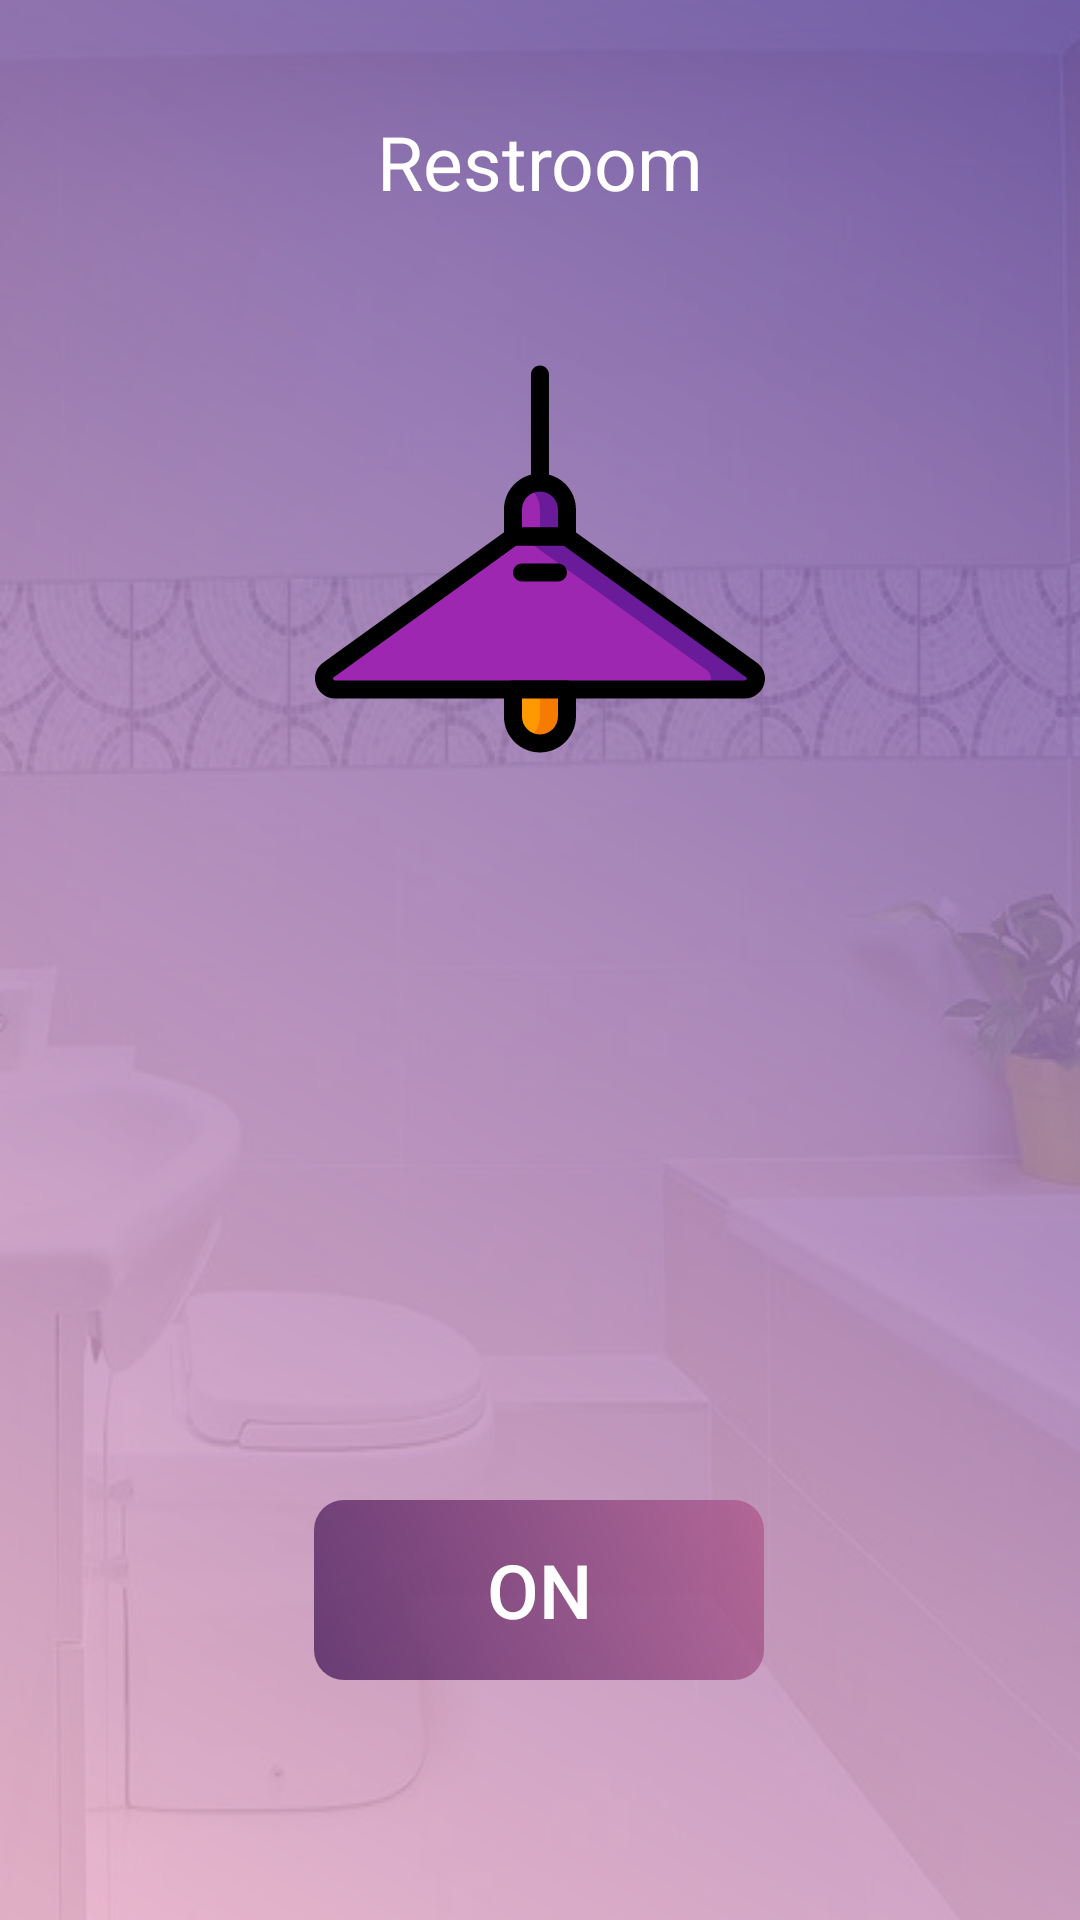

Write the Android layout XML for this screen, with the resource values it uses.
<!-- AndroidManifest.xml: application theme AppTheme -->
<!-- res/layout/restroom_layout.xml -->
<?xml version="1.0" encoding="utf-8"?>
<FrameLayout xmlns:android="http://schemas.android.com/apk/res/android"
    xmlns:app="http://schemas.android.com/apk/res-auto"
    android:layout_width="match_parent"
    android:layout_height="match_parent"
    android:background="@drawable/restroom_bg">

    <androidx.constraintlayout.widget.ConstraintLayout xmlns:android="http://schemas.android.com/apk/res/android"
        xmlns:app="http://schemas.android.com/apk/res-auto"
        android:layout_width="match_parent"
        android:layout_height="match_parent"
        android:background="@drawable/gradient_background"
        android:orientation="vertical">

        <ImageView
            android:id="@+id/imgLamp_restroom"
            android:layout_width="150dp"
            android:layout_height="150dp"
            android:layout_marginStart="96dp"
            android:layout_marginEnd="96dp"
            android:contentDescription="TODO"
            android:src="@drawable/ic_lamp_off"
            app:layout_constraintBottom_toBottomOf="parent"
            app:layout_constraintEnd_toEndOf="parent"
            app:layout_constraintHorizontal_bias="0.492"
            app:layout_constraintStart_toStartOf="parent"
            app:layout_constraintTop_toTopOf="parent"
            app:layout_constraintVertical_bias="0.227" />

        <androidx.appcompat.widget.AppCompatToggleButton
            android:id="@+id/Onbtn_restroom"
            android:layout_width="150dp"
            android:layout_height="60dp"
            android:layout_marginTop="500dp"
            android:background="@drawable/on_off_btn_background"
            android:checked="true"
            android:textColor="#ffff"
            android:textOff="OFF"
            android:textOn="ON"
            android:textSize="25sp"
            app:layout_constraintEnd_toEndOf="parent"
            app:layout_constraintHorizontal_bias="0.498"
            app:layout_constraintStart_toStartOf="parent"
            app:layout_constraintTop_toTopOf="parent" />

        <TextView
            android:layout_width="wrap_content"
            android:layout_height="wrap_content"
            android:layout_gravity="center_horizontal"
            android:text="Restroom"
            android:textColor="#fff"
            android:textSize="25sp"
            app:layout_constraintBottom_toBottomOf="parent"
            app:layout_constraintEnd_toEndOf="parent"
            app:layout_constraintStart_toStartOf="parent"
            app:layout_constraintTop_toTopOf="parent"
            app:layout_constraintVertical_bias="0.061" />
    </androidx.constraintlayout.widget.ConstraintLayout>
</FrameLayout>
<!-- resources referenced by this layout -->
<resources>
  <!-- drawable gradient_background (drawable) -->
  <?xml version="1.0" encoding="utf-8"?>
  <layer-list xmlns:android="http://schemas.android.com/apk/res/android">
      <item
          android:bottom="0.0px"
          android:left="0.0px"
          android:right="0.0px"
          android:top="0.0px">
          <shape android:shape="rectangle">
              <gradient
                  android:angle="225"
                  android:endColor="#D9EAAFC8"
                  android:startColor="#D9654EA3"
                  android:type="linear" />
              <corners
                  android:bottomLeftRadius="0.0px"
                  android:bottomRightRadius="0.0px"
                  android:topLeftRadius="0.0px"
                  android:topRightRadius="0.0px" />
          </shape>
  
      </item>
  </layer-list>
  <!-- drawable ic_lamp_off: vector/xml drawable (drawable, 3529 chars, omitted) -->
  <!-- drawable on_off_btn_background (drawable) -->
  <?xml version="1.0" encoding="utf-8"?>
  <layer-list xmlns:android="http://schemas.android.com/apk/res/android">
      <item android:top="0.0px"
          android:right="0.0px"
          android:bottom="0.0px"
          android:left="0.0px">
          <shape android:shape="rectangle">
              <gradient android:type="linear"
                  android:angle="225"
                  android:startColor="#B2AD5389"
                  android:endColor="#B33C1053"/>
              <corners android:topLeftRadius="30.0px"
                  android:topRightRadius="30.0px"
                  android:bottomRightRadius="30.0px"
                  android:bottomLeftRadius="30.0px"/>
          </shape>
  
      </item>
  </layer-list>
  <!-- drawable restroom_bg: jpg bitmap (drawable, 62702 bytes) -->
  <style name="AppTheme" parent="Theme.AppCompat.Light.NoActionBar">
          
          <item name="colorPrimary">@color/colorPrimary</item>
          <item name="colorPrimaryDark">@color/colorPrimaryDark</item>
          <item name="colorAccent">@color/colorAccent</item>
      </style>
  <color name="colorPrimary">#654ea3</color>
  <color name="colorPrimaryDark">#654ea3</color>
  <color name="colorAccent">#607d8b</color>
</resources>
